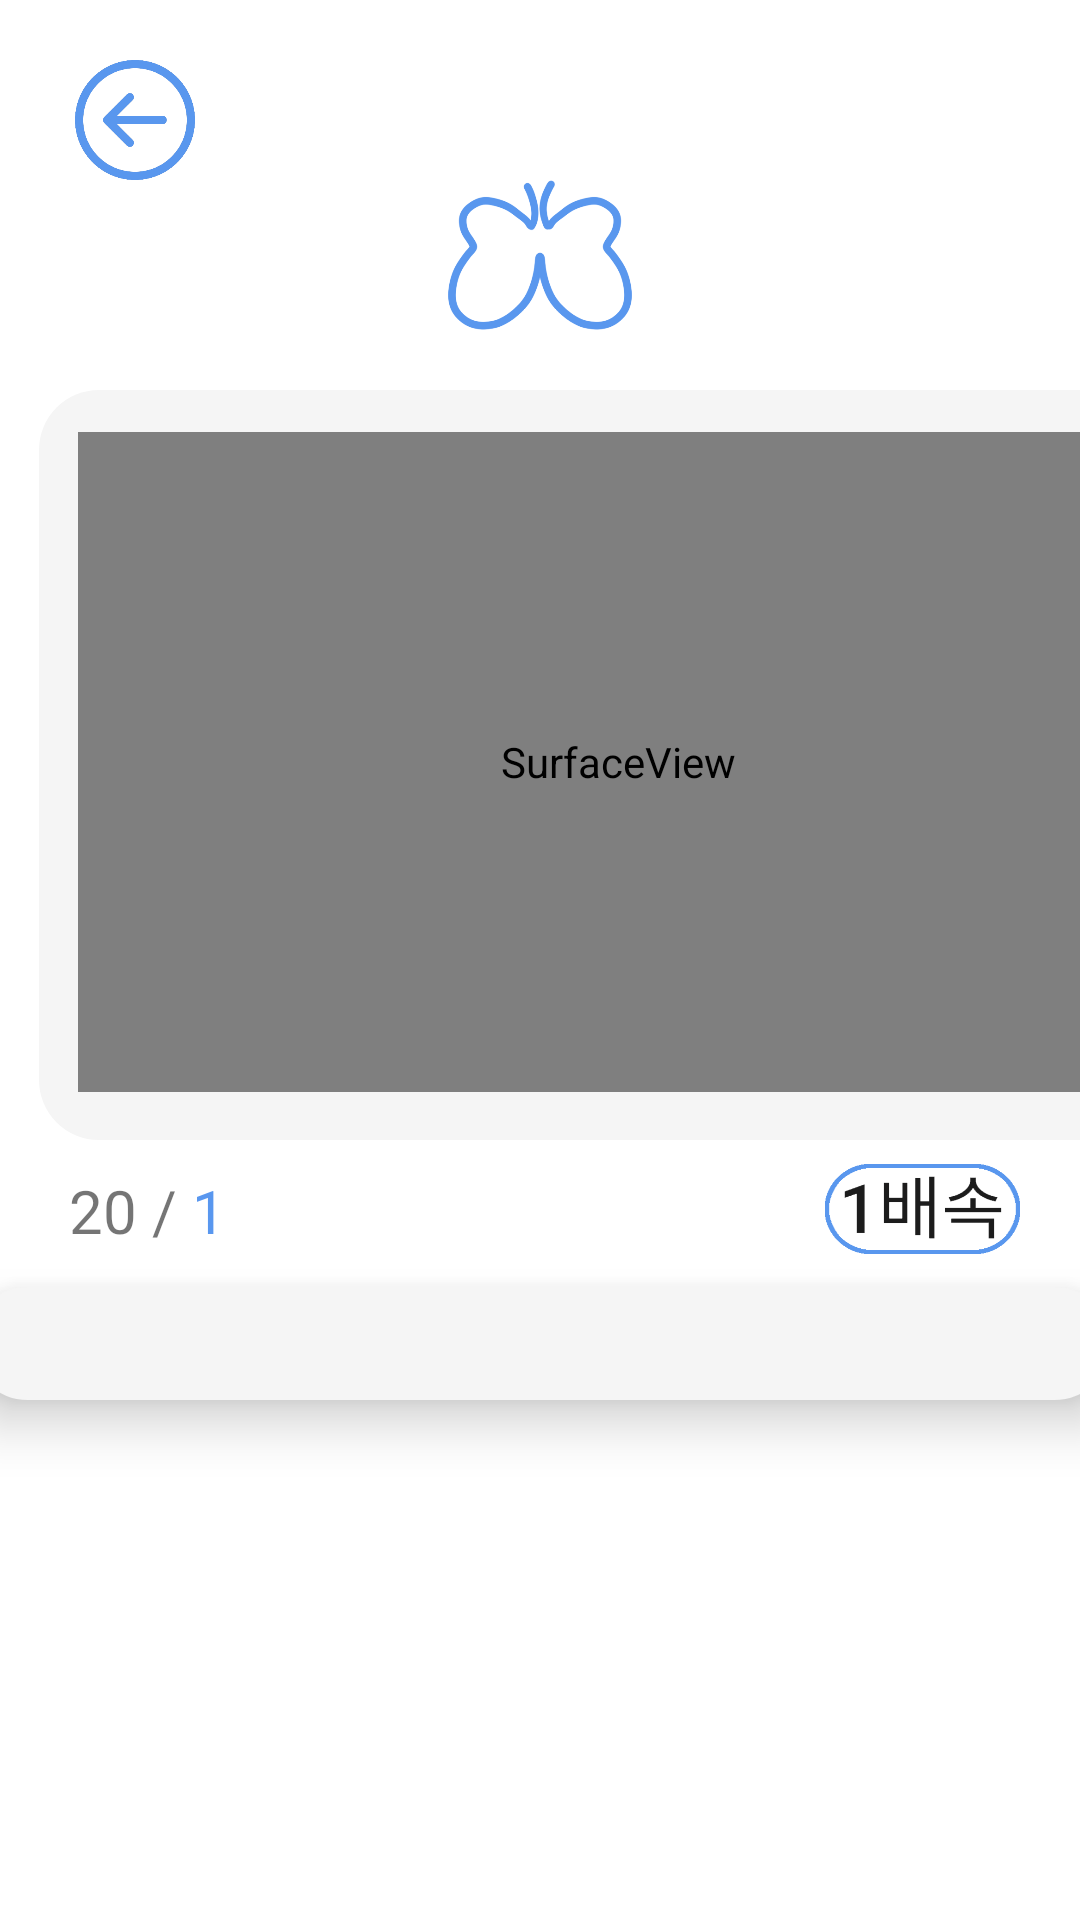

Produce the Android XML layout that renders to this screen, including the resource entries it uses.
<!-- AndroidManifest.xml: application theme AppTheme -->
<!-- res/layout/activity_video.xml -->
<?xml version="1.0" encoding="utf-8"?>
<androidx.constraintlayout.widget.ConstraintLayout xmlns:android="http://schemas.android.com/apk/res/android"
    xmlns:app="http://schemas.android.com/apk/res-auto"
    xmlns:tools="http://schemas.android.com/tools"
    android:layout_width="match_parent"
    android:layout_height="match_parent"

    tools:ignore="MissingClass">

    <ImageButton
        android:id="@+id/bt_back"
        android:layout_width="40sp"
        android:layout_height="40sp"
        android:layout_marginStart="25dp"
        android:layout_marginTop="20dp"
        android:background="@android:color/transparent"
        android:scaleType="fitXY"
        android:src="@drawable/back"
        app:layout_constraintStart_toStartOf="parent"
        app:layout_constraintTop_toTopOf="parent" />

    <ImageButton
        android:id="@+id/bt_speed"
        android:layout_width="65sp"
        android:layout_height="30sp"
        android:layout_marginTop="8dp"
        android:layout_marginEnd="20dp"
        android:background="@android:color/transparent"
        android:scaleType="fitXY"
        android:src="@drawable/speed1"
        app:layout_constraintEnd_toEndOf="parent"
        app:layout_constraintTop_toBottomOf="@+id/frameLayout" />

    <ImageView
        android:id="@+id/imageView"
        android:layout_width="70dp"
        android:layout_height="50dp"
        android:layout_gravity="center"
        android:layout_marginStart="170dp"
        android:layout_marginTop="60dp"
        android:layout_marginEnd="170dp"
        app:layout_constraintEnd_toEndOf="parent"
        app:layout_constraintStart_toStartOf="parent"
        app:layout_constraintTop_toTopOf="parent"
        app:srcCompat="@drawable/logo" />

    <TextView
        android:id="@+id/textView"
        android:layout_width="380dp"
        android:layout_height="wrap_content"
        android:maxHeight="470dp"
        android:layout_gravity="center"
        android:layout_marginStart="15dp"
        android:layout_marginTop="11dp"
        android:layout_marginEnd="15dp"
        android:background="@drawable/solid_button"
        android:elevation="10dp"
        android:paddingTop="5dp"
        android:paddingBottom="5dp"
        android:scrollbarAlwaysDrawVerticalTrack="true"
        android:scrollbars="vertical"
        android:textAlignment="center"
        android:textSize="10pt"
        app:layout_constraintEnd_toEndOf="parent"
        app:layout_constraintStart_toStartOf="parent"
        app:layout_constraintTop_toBottomOf="@+id/bt_speed" />

    <FrameLayout
        android:id="@+id/frameLayout"
        android:layout_width="385dp"
        android:layout_height="250dp"
        android:layout_marginStart="13dp"
        android:layout_marginTop="130dp"
        app:layout_constraintStart_toStartOf="parent"
        app:layout_constraintTop_toTopOf="parent"
        tools:ignore="MissingConstraints">

        <ImageView
            android:id="@+id/imageView2"
            android:layout_width="match_parent"
            android:layout_height="match_parent"

            app:srcCompat="@drawable/solid_button"
            tools:layout_editor_absoluteX="20dp"
            tools:layout_editor_absoluteY="129dp" />

        <SurfaceView
            android:id="@+id/surfaceView"
            android:layout_width="360dp"
            android:layout_height="220dp"
            android:layout_marginLeft="13dp"
            android:layout_marginTop="14dp"
            app:layout_constraintEnd_toEndOf="parent"
            app:layout_constraintHorizontal_bias="0.496"
            app:layout_constraintStart_toStartOf="parent"
            app:layout_constraintTop_toBottomOf="@+id/imageView" />

        <ImageButton
            android:id="@+id/bt_resume"
            android:layout_width="360dp"
            android:layout_height="220dp"
            android:layout_gravity="center"
            android:background="@android:color/transparent"
            android:scaleType="fitXY"
            android:src="@drawable/resume2"
            android:visibility="gone"
            app:layout_constraintStart_toStartOf="parent"
            tools:layout_editor_absoluteY="393dp" />

    </FrameLayout>

    <TextView
        android:id="@+id/count_video_1"
        android:layout_width="wrap_content"
        android:layout_height="wrap_content"
        android:layout_marginStart="23dp"
        android:layout_marginTop="10dp"
        android:text="20 /"
        android:textSize="20sp"
        app:layout_constraintStart_toStartOf="parent"
        app:layout_constraintTop_toBottomOf="@+id/frameLayout" />

    <TextView
        android:id="@+id/count_video_2"
        android:layout_width="wrap_content"
        android:layout_height="wrap_content"
        android:layout_marginStart="5dp"
        android:layout_marginTop="10dp"
        android:text="1"
        android:textColor="#5997EF"
        android:textSize="20sp"
        app:layout_constraintStart_toEndOf="@+id/count_video_1"
        app:layout_constraintTop_toBottomOf="@+id/frameLayout" />

</androidx.constraintlayout.widget.ConstraintLayout>
<!-- resources referenced by this layout -->
<resources>
  <!-- drawable back: png bitmap (drawable-v24, 14523 bytes) -->
  <!-- drawable logo: png bitmap (drawable, 34179 bytes) -->
  <!-- drawable resume2: png bitmap (drawable-v24, 11630 bytes) -->
  <!-- drawable solid_button (drawable) -->
  <?xml version="1.0" encoding="utf-8"?>
  <shape xmlns:android="http://schemas.android.com/apk/res/android">
  <solid
      android:color="#f5f5f5"/>
  
      <corners
          android:radius="20dp"/>
  </shape>
  <!-- drawable speed1: png bitmap (drawable-v24, 7710 bytes) -->
  <style name="AppTheme" parent="Theme.AppCompat.Light.NoActionBar">
          
          <item name="colorPrimary">@color/colorPrimary</item>
          <item name="colorPrimaryDark">@color/colorPrimaryDark</item>
          <item name="android:statusBarColor" tools:targetApi="l">@color/cardview_light_background</item>
          <item name="android:windowLightStatusBar" tools:targetApi="m">true</item>
          <item name="colorAccent">@color/colorAccent</item>
          <item name="android:windowBackground">@color/white</item>
      </style>
  <color name="colorPrimary">#3F51B5</color>
  <color name="colorPrimaryDark">#303F9F</color>
  <color name="colorAccent">#FF4081</color>
  <color name="white">#ffffff</color>
</resources>
